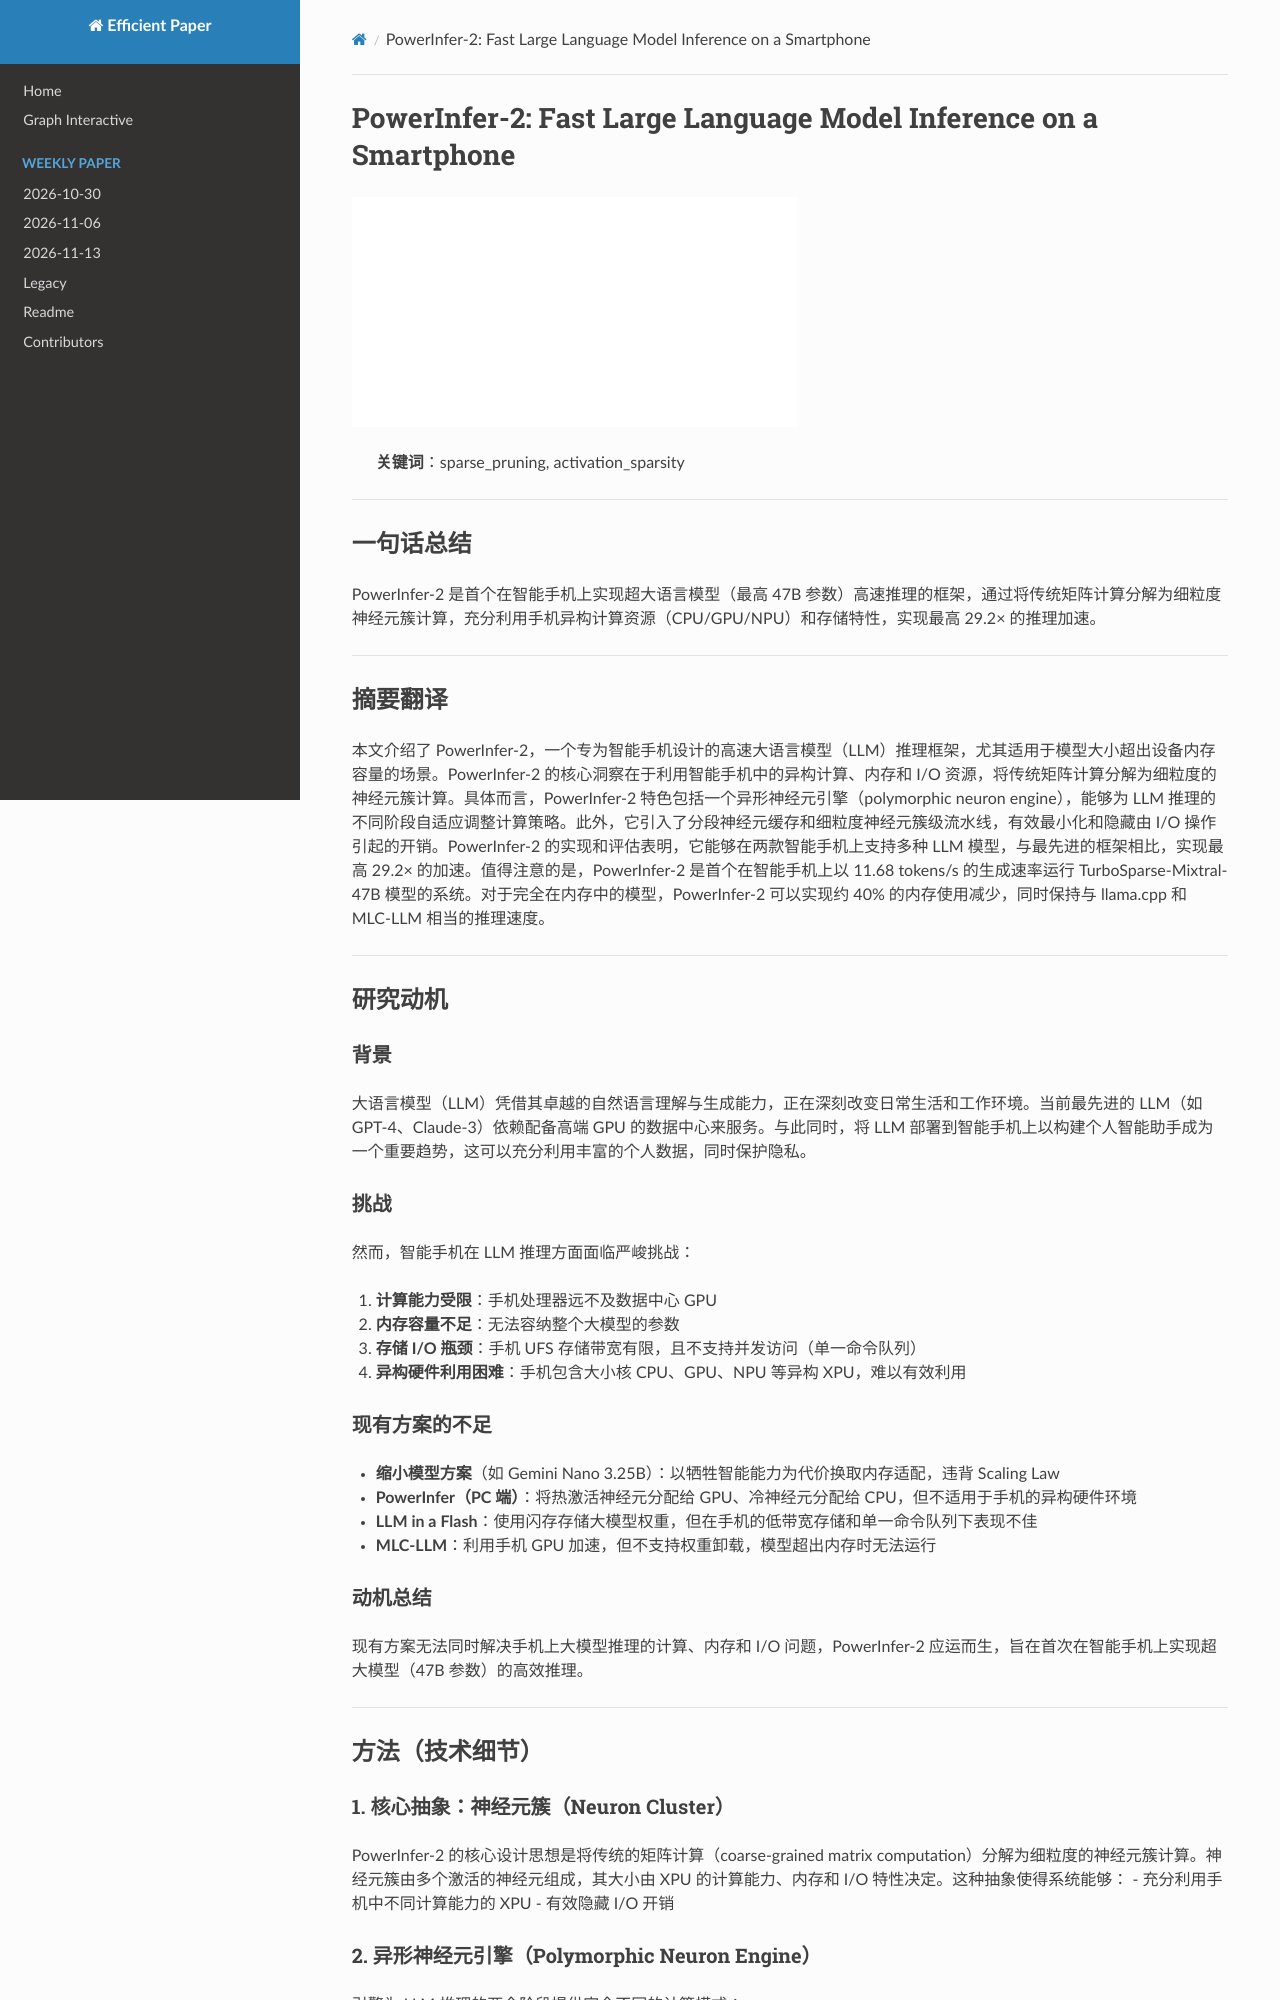

repository: hustzxd/EfficientPaper · page: notes/2024/PowerInfer-2/note/index.html · generator: mkdocs

# PowerInfer-2: Fast Large Language Model Inference on a Smartphone

![](../../blank.jpg)

## Abstract

This paper introduces PowerInfer-2, a framework designed for high-speed
inference of Large Language Models (LLMs) on smartphones, particularly
effective for models whose sizes exceed the device's memory capacity. The key
insight of PowerInfer-2 is to utilize the heterogeneous compu
